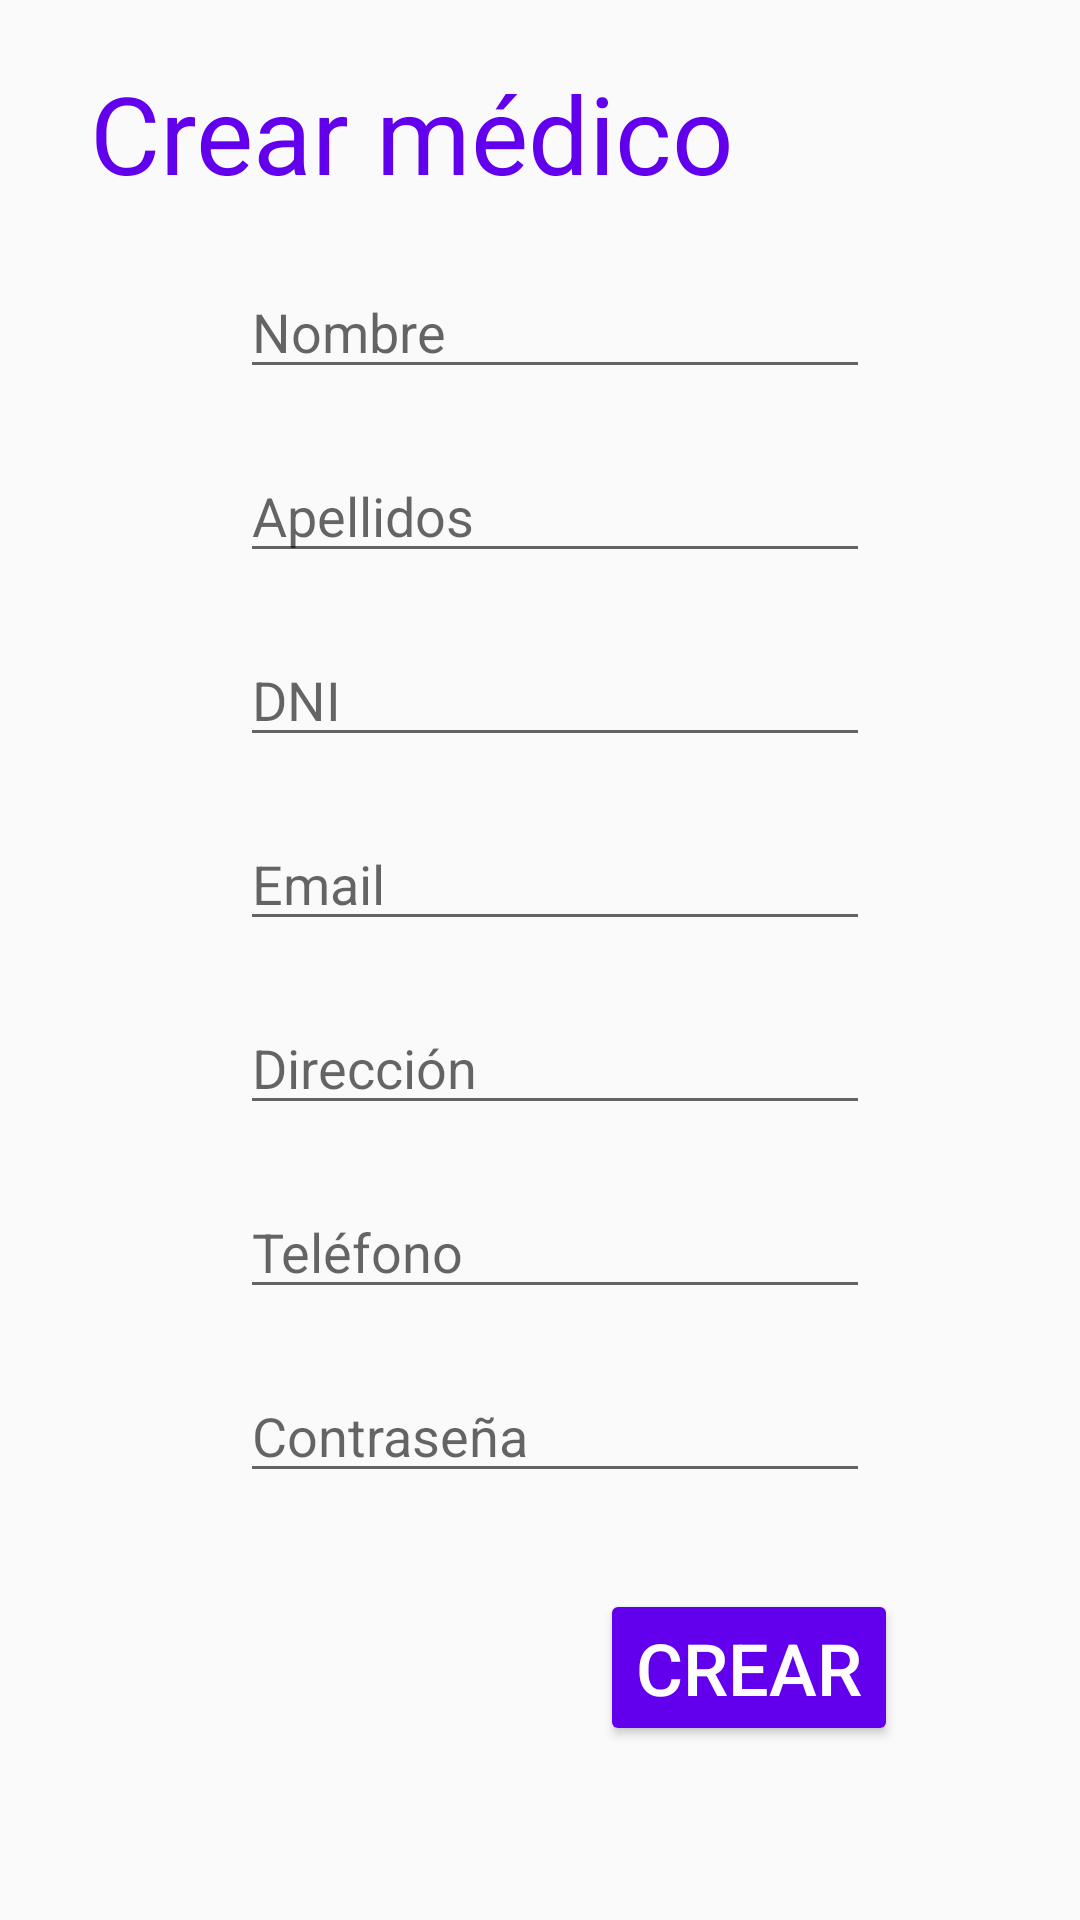

Produce the Android XML layout that renders to this screen, including the resource entries it uses.
<!-- AndroidManifest.xml: application theme Theme.Healthscribe -->
<!-- res/layout/activity_registrar_medico.xml -->
<?xml version="1.0" encoding="utf-8"?>
<androidx.constraintlayout.widget.ConstraintLayout xmlns:android="http://schemas.android.com/apk/res/android"
    xmlns:app="http://schemas.android.com/apk/res-auto"
    xmlns:tools="http://schemas.android.com/tools"
    android:layout_width="match_parent"
    android:layout_height="match_parent"
    tools:context=".RegistrarMedicoActivity">

    <TextView
        android:id="@+id/tv_registro_med"
        android:textColor="@color/purple_500"
        android:layout_width="wrap_content"
        android:layout_height="wrap_content"
        android:layout_marginStart="30dp"
        android:layout_marginLeft="30dp"
        android:layout_marginTop="20dp"
        android:text="@string/tv_registro_med"
        android:textSize="36sp"
        app:layout_constraintStart_toStartOf="parent"
        app:layout_constraintTop_toTopOf="parent" />

    <EditText
        android:id="@+id/txt_nombre_med"
        android:layout_width="wrap_content"
        android:layout_height="wrap_content"
        android:layout_marginStart="80dp"
        android:layout_marginLeft="80dp"
        android:layout_marginTop="20dp"
        android:ems="10"
        android:hint="@string/txt_nombre"
        android:inputType="textPersonName"
        app:layout_constraintStart_toStartOf="parent"
        app:layout_constraintTop_toBottomOf="@+id/tv_registro_med" />

    <EditText
        android:id="@+id/txt_apellidos_med"
        android:layout_width="wrap_content"
        android:layout_height="wrap_content"
        android:layout_marginStart="80dp"
        android:layout_marginLeft="80dp"
        android:layout_marginTop="20dp"
        android:ems="10"
        android:hint="@string/txt_apellidos"
        android:inputType="textPersonName"
        app:layout_constraintStart_toStartOf="parent"
        app:layout_constraintTop_toBottomOf="@+id/txt_nombre_med" />

    <EditText
        android:id="@+id/txt_dni_med"
        android:layout_width="wrap_content"
        android:layout_height="wrap_content"
        android:layout_marginStart="80dp"
        android:layout_marginLeft="80dp"
        android:layout_marginTop="20dp"
        android:ems="10"
        android:hint="@string/txt_dni"
        android:inputType="textPersonName"
        app:layout_constraintStart_toStartOf="parent"
        app:layout_constraintTop_toBottomOf="@+id/txt_apellidos_med" />

    <EditText
        android:id="@+id/txt_email_med"
        android:layout_width="wrap_content"
        android:layout_height="wrap_content"
        android:layout_marginStart="80dp"
        android:layout_marginLeft="80dp"
        android:layout_marginTop="20dp"
        android:ems="10"
        android:hint="@string/txt_email"
        android:inputType="textEmailAddress"
        app:layout_constraintStart_toStartOf="parent"
        app:layout_constraintTop_toBottomOf="@+id/txt_dni_med" />

    <EditText
        android:id="@+id/txt_direccion_med"
        android:layout_width="wrap_content"
        android:layout_height="wrap_content"
        android:layout_marginStart="80dp"
        android:layout_marginLeft="80dp"
        android:layout_marginTop="20dp"
        android:ems="10"
        android:hint="@string/txt_direccion"
        android:inputType="textPostalAddress"
        app:layout_constraintStart_toStartOf="parent"
        app:layout_constraintTop_toBottomOf="@+id/txt_email_med" />

    <EditText
        android:id="@+id/txt_phone_med"
        android:layout_width="wrap_content"
        android:layout_height="wrap_content"
        android:layout_marginStart="80dp"
        android:layout_marginLeft="80dp"
        android:layout_marginTop="20dp"
        android:ems="10"
        android:hint="@string/txt_telefono"
        android:inputType="phone"
        app:layout_constraintStart_toStartOf="parent"
        app:layout_constraintTop_toBottomOf="@+id/txt_direccion_med" />

    <EditText
        android:id="@+id/txt_cont_med"
        android:layout_width="wrap_content"
        android:layout_height="wrap_content"
        android:layout_marginStart="80dp"
        android:layout_marginLeft="80dp"
        android:layout_marginTop="20dp"
        android:ems="10"
        android:hint="@string/txt_cont"
        android:inputType="textPassword"
        app:layout_constraintStart_toStartOf="parent"
        app:layout_constraintTop_toBottomOf="@+id/txt_phone_med" />

    <Button
        android:id="@+id/b_registro_med"
        android:layout_width="wrap_content"
        android:layout_height="wrap_content"
        android:layout_marginStart="200dp"
        android:layout_marginLeft="200dp"
        android:layout_marginTop="32dp"
        android:onClick="registrarMedico"
        android:text="@string/b_registro_med"
        android:textSize="24sp"
        app:layout_constraintStart_toStartOf="parent"
        app:layout_constraintTop_toBottomOf="@+id/txt_cont_med"
        android:backgroundTint="@color/purple_500"
        android:textColor="@color/white"/>


</androidx.constraintlayout.widget.ConstraintLayout>
<!-- resources referenced by this layout -->
<resources>
  <string name="b_registro_med">Crear</string>
  <string name="tv_registro_med">Crear médico</string>
  <string name="txt_apellidos">Apellidos</string>
  <string name="txt_cont">Contraseña</string>
  <string name="txt_direccion">Dirección</string>
  <string name="txt_dni">DNI</string>
  <string name="txt_email">Email</string>
  <string name="txt_nombre">Nombre</string>
  <string name="txt_telefono">Teléfono</string>
  <style name="Theme.Healthscribe" parent="Theme.AppCompat.Light.DarkActionBar">
          
          <item name="colorPrimary">@color/purple_500</item>
          <item name="colorPrimaryDark">@color/purple_700</item>
          <item name="colorAccent">@color/teal_200</item>
          
      </style>
  <!-- not gathered from this repository: default colours our renderer supplied (Android Studio template values) -->
  <color name="purple_500">#FF6200EE</color>
  <color name="purple_700">#FF3700B3</color>
  <color name="teal_200">#FF03DAC5</color>
  <color name="white">#FFFFFFFF</color>
</resources>
